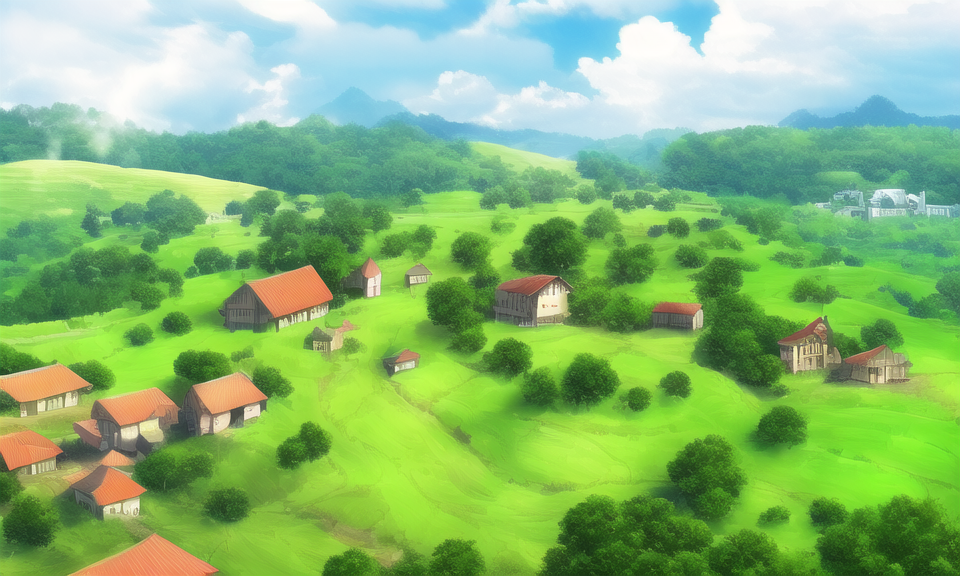
Generation parameters embedded in this image by AUTOMATIC1111 Stable Diffusion web UI or a fork of it (Forge, ...) (PNG 'parameters' text chunk):
environment,no persion,high quality,village
Steps: 30, Sampler: Euler a, CFG scale: 9.5, Seed: 3565780624, Size: 960x576, Model hash: 925997e9